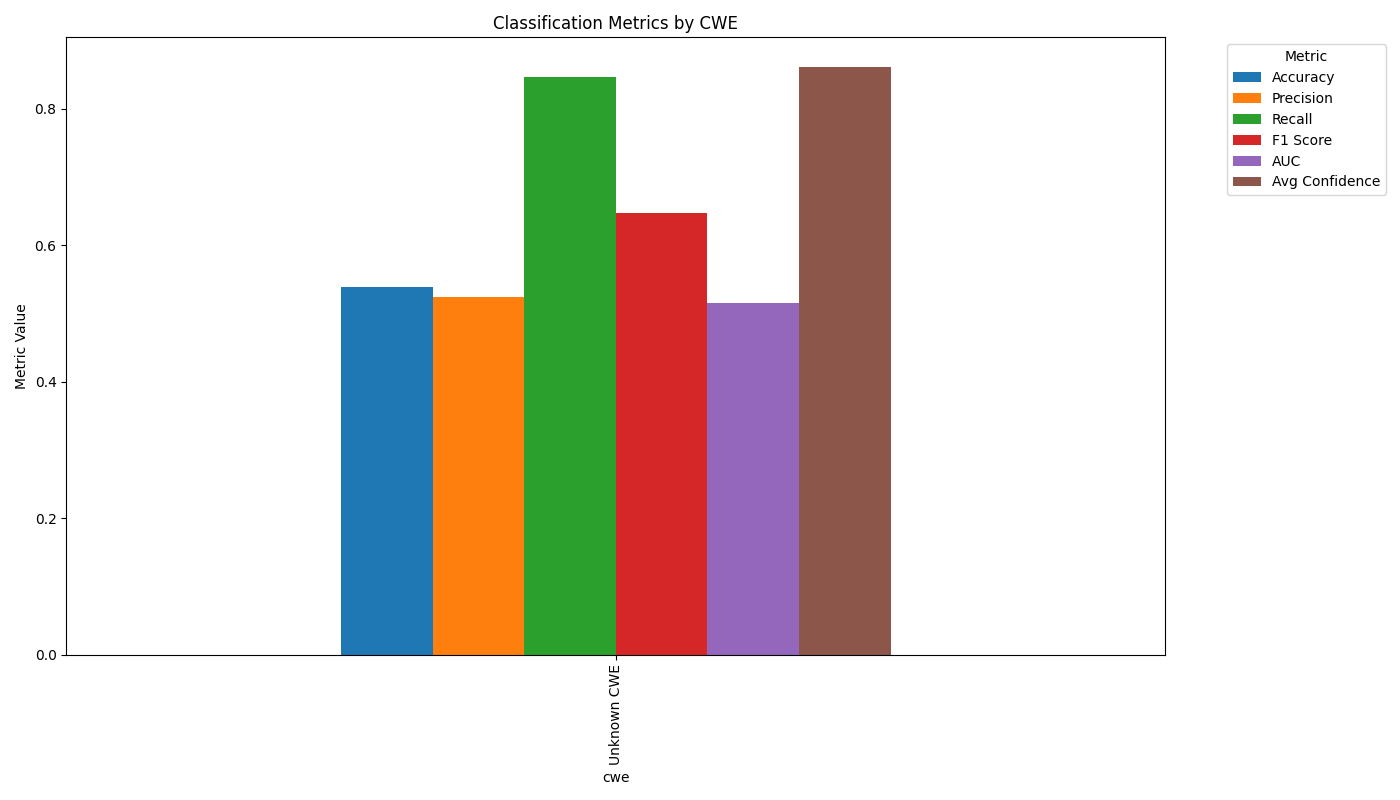

Source data for this figure (header and first rows):
cwe, Metric, Score
Unknown CWE, Accuracy, 0.5385
Unknown CWE, Precision, 0.5238
Unknown CWE, Recall, 0.8462
Unknown CWE, F1 Score, 0.6471
Unknown CWE, AUC, 0.5148
Unknown CWE, Avg Confidence, 0.8615
